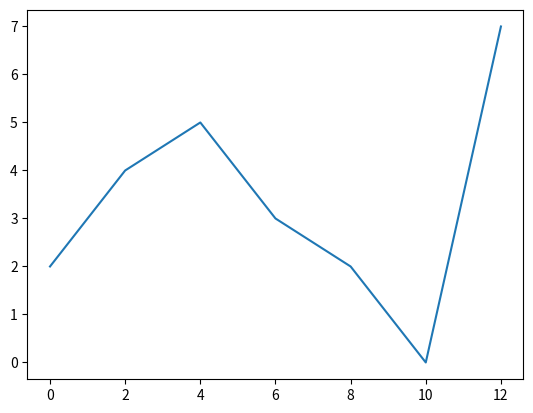

Here is the Python script that generated this plot:
import matplotlib.pyplot as plt
ax, fig = plt.subplots()
x = [2, 4, 5, 3, 2, 0, 7]
y = [num for num in range(0, 13, 2)]
plt.plot(y, x)
plt.show()